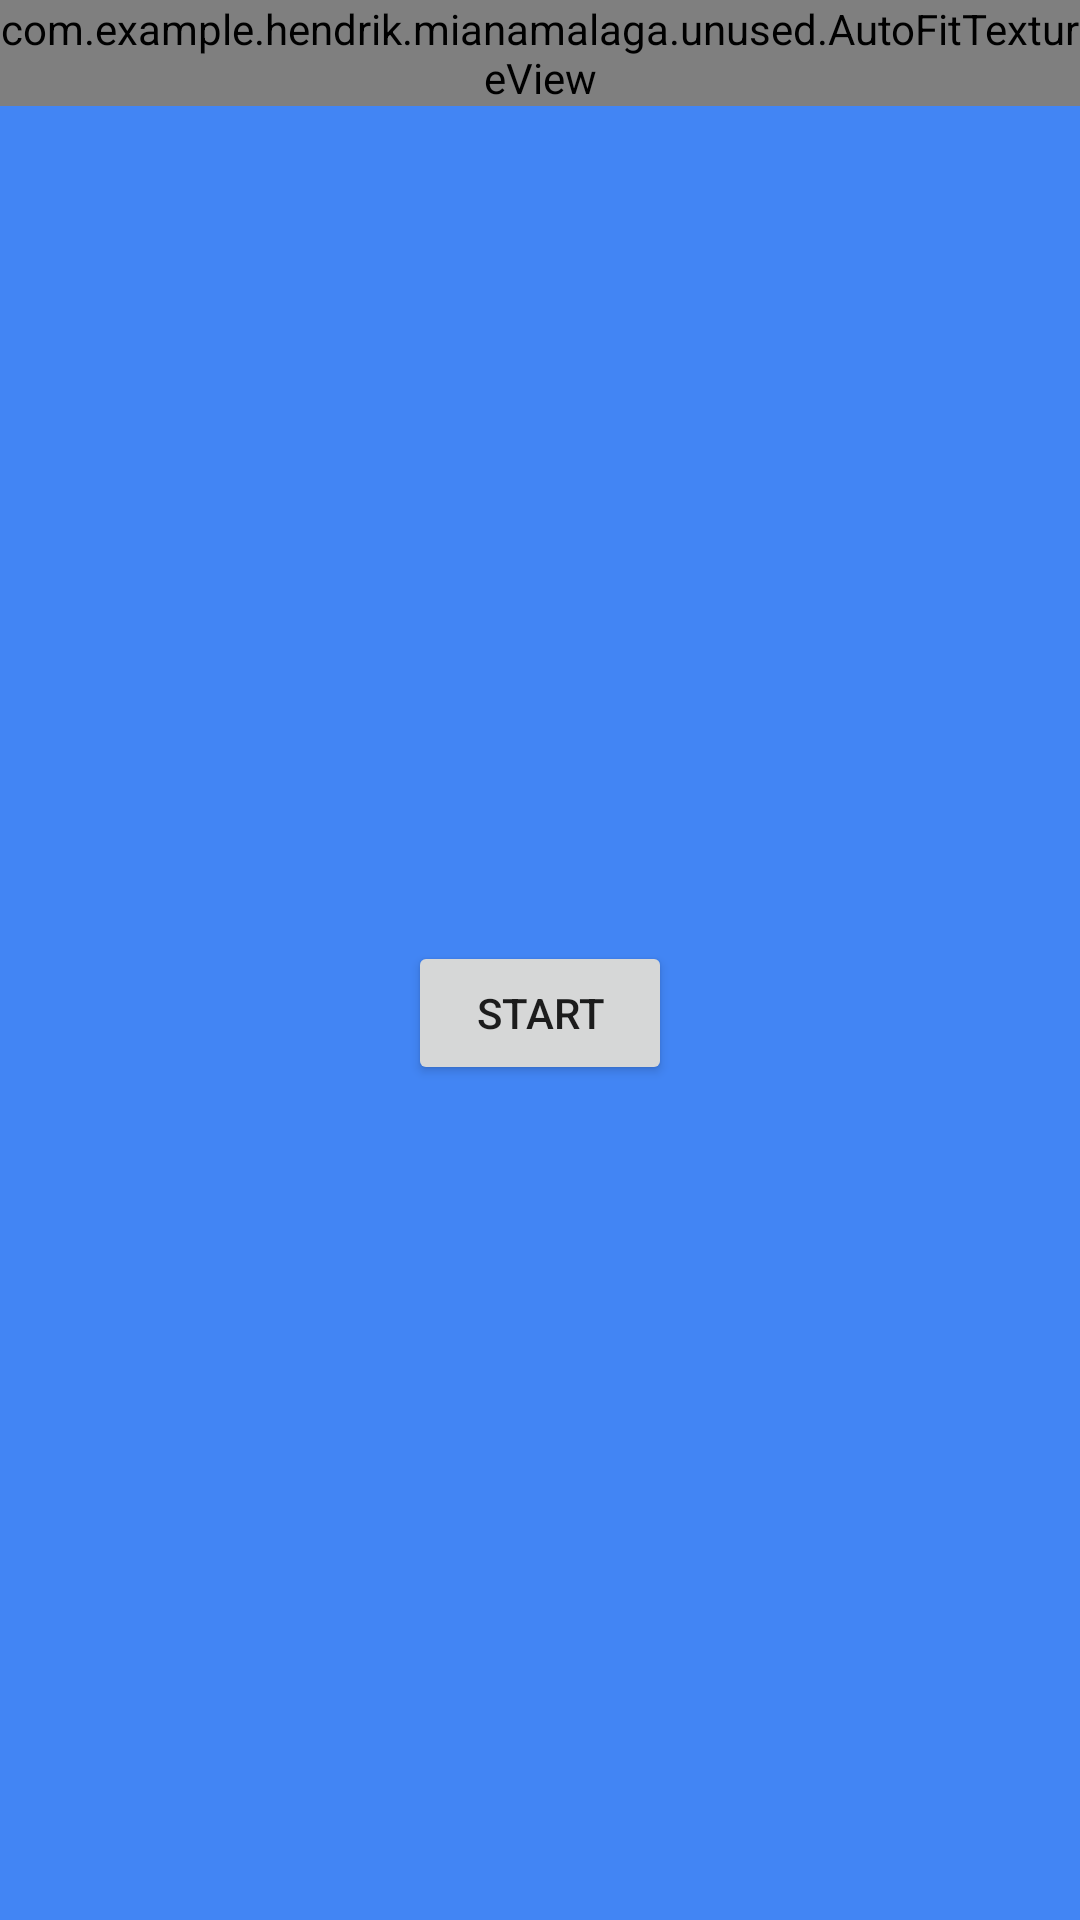

Here is an Android app screen rendered from its layout file. Give the layout XML and the strings, colors and styles it references.
<!-- AndroidManifest.xml: application theme Theme.AppCompat.Light.NoActionBar -->
<!-- res/layout/fragment_camera2_video.xml -->
<?xml version="1.0" encoding="utf-8"?>
<RelativeLayout xmlns:android="http://schemas.android.com/apk/res/android"
    android:layout_width="match_parent" android:layout_height="match_parent">

    <com.example.hendrik.mianamalaga.unused.AutoFitTextureView
        android:id="@+id/texture"
        android:layout_width="wrap_content"
        android:layout_height="wrap_content"
        android:layout_alignParentStart="true"
        android:layout_alignParentTop="true" />

    <FrameLayout
        android:layout_width="match_parent"
        android:layout_height="wrap_content"
        android:layout_alignParentBottom="true"
        android:layout_alignParentStart="true"
        android:layout_below="@id/texture"
        android:background="#4285f4">

        <Button
            android:id="@+id/video"
            android:layout_width="wrap_content"
            android:layout_height="wrap_content"
            android:layout_gravity="center"
            android:text="Start" />

        <ImageButton
            android:id="@+id/info"
            android:contentDescription="Some info!"
            style="@android:style/Widget.Material.Light.Button.Borderless"
            android:layout_width="wrap_content"
            android:layout_height="wrap_content"
            android:layout_gravity="center_vertical|right"
            android:padding="20dp"
            android:src="@drawable/ic_action_info" />

    </FrameLayout>

</RelativeLayout>
<!-- resources referenced by this layout -->
<resources>

</resources>
